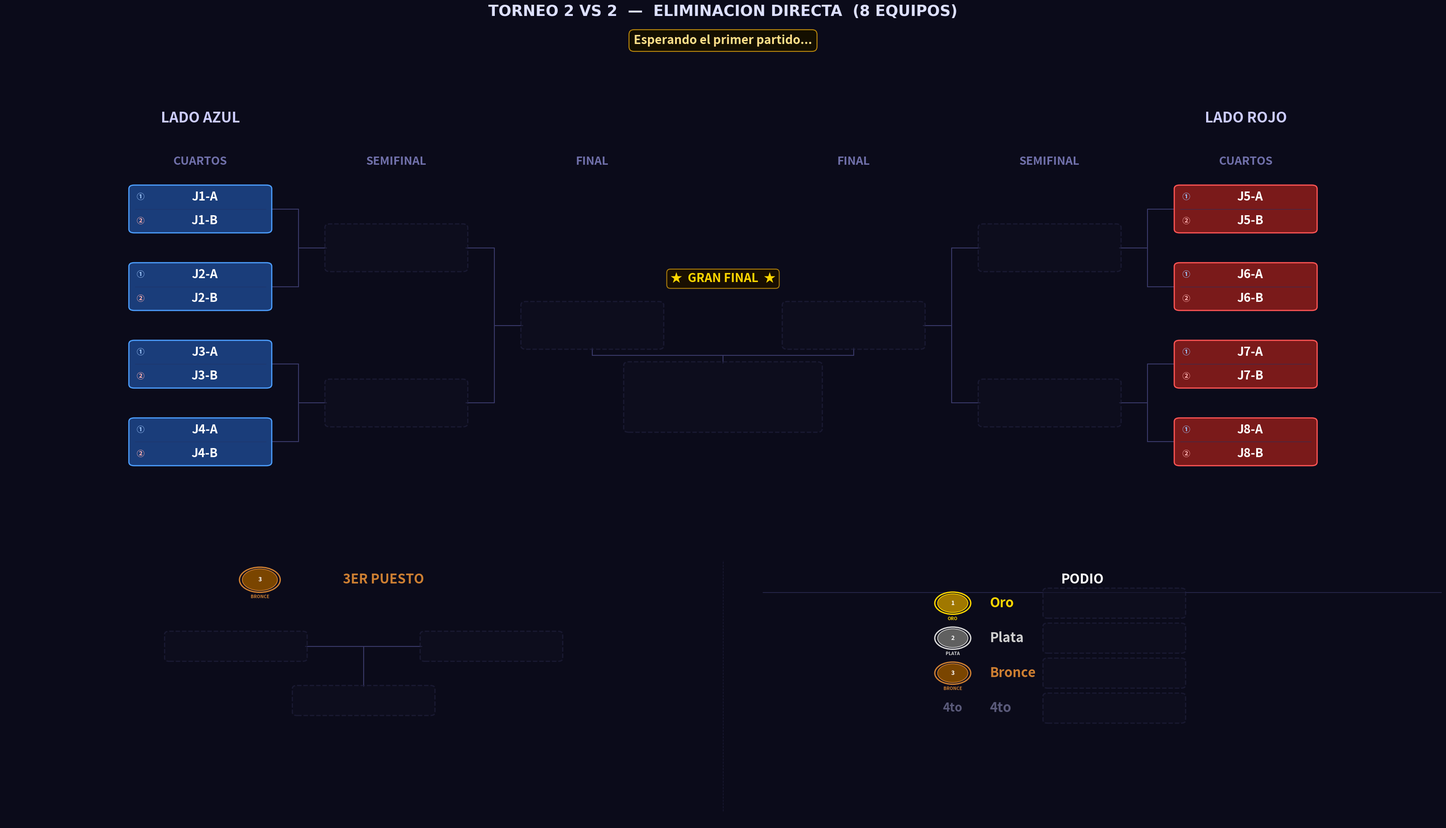

Recreate this plot in Python. (Note: this script raises an exception after producing the figure.)
"""
Torneo_2vs2.py  —  Torneo 2 VS 2 desde Cuartos
================================================
Bracket de eliminación directa para 8 EQUIPOS (parejas).
Cada equipo tiene dos jugadores mostrados en el mismo bloque.

Estructura:
  · Panel superior : bracket con 3 columnas por lado
                     (CUARTOS -> SEMIFINAL -> FINAL -> CAMPEON)
  · Panel inferior : 3er Puesto (izquierda) + Podio (derecha)

Geometría del bracket (posiciones X por lado):
  0 = CUARTOS     x = ±12.0   (N = 4 parejas por lado)
  1 = SEMIFINAL   x = ± 7.5   (N = 2)
  2 = FINAL       x = ± 3.0   (N = 1)
  Centro          x =   0.0   (Campeón, debajo de los finalistas)
"""

import re
import os
import copy
import matplotlib
matplotlib.use("Agg")
import matplotlib.pyplot as plt
from matplotlib.patches import FancyBboxPatch, Circle

# =====================================================================
#  EQUIPOS  —  lista de 8 pares  [jugador1, jugador2]
# =====================================================================
EQUIPOS = [
    ["J1-A",  "J1-B"],
    ["J2-A",  "J2-B"],
    ["J3-A",  "J3-B"],
    ["J4-A",  "J4-B"],
    ["J5-A",  "J5-B"],
    ["J6-A",  "J6-B"],
    ["J7-A",  "J7-B"],
    ["J8-A",  "J8-B"],
]

# =====================================================================
#  PALETA DE COLORES
# =====================================================================
C = {
    "bg":      "#0b0b1a",
    "azul":    ("#1a3d7a", "#4d9fff"),
    "rojo":    ("#7a1a1a", "#ff5555"),
    "win":     ("#1a5c2e", "#50e87a"),
    "final_w": ("#6b3a00", "#ffb347"),
    "champ":   ("#5c4500", "#ffd700"),
    "silver":  ("#353535", "#c0c0c0"),
    "bronze":  ("#4a2800", "#cd7f32"),
    "empty":   ("#0f0f20", "#252545"),
    "line":    "#3a3a6a",
    "sep":     "#2a2a50",
    "div1":    "#223366",   # divisor entre jugador 1 y 2 dentro del bloque
}

# =====================================================================
#  GEOMETRÍA
# =====================================================================

# Bloque doble: ancho y alto total que contiene AMBOS jugadores
BOX_W  = 3.2    # ancho
BOX_H1 = 0.72   # alto de cada sub-fila (jugador 1 / jugador 2)
BOX_H  = BOX_H1 * 2 + 0.08   # alto total del bloque (~1.52)
FS     = 22     # fuente para nombres

# Separación vertical entre parejas en cuartos
GAP_Y  = 2.6
N_SIDE = 4      # parejas por lado (4+4 = 8 equipos en total)

# Columnas X (cuartos, semi, final) por lado
XS_IZQ = [-12.0, -7.5, -3.0]
XS_DER = [ 12.0,  7.5,  3.0]

# Límites paneles
XLIM_TOP = (-16.5, 16.5)
YLIM_TOP = (-2.5, 13.5)
XLIM_BOT = (0.0, 36.0)
YLIM_BOT = (0.0, 12.0)

# Posiciones Y panel inferior
Y_HEAD = 9.9
Y_CONT = 7.2
Y_WIN  = 5.0
Y_LBL  = 4.0


# =====================================================================
#  ESTADO DEL TORNEO
# =====================================================================

def estado_inicial(equipos):
    """Devuelve el estado inicial para 8 equipos en cuartos."""
    # Cada elemento es una pareja [j1, j2] o None
    return {
        "wb": [
            list(equipos),      # ronda 0: 8 equipos (cuartos)
            [None] * 4,         # ronda 1: 4 equipos (semifinal)
            [None] * 2,         # ronda 2: 2 equipos (final)
            [None] * 1,         # ronda 3: 1 equipo  (campeón)
        ],
        "semifinal_losers": [None, None],
        "tercero": None,
        "cuarto":  None,
    }


# =====================================================================
#  HELPERS
# =====================================================================

def _oct_ys():
    """Y de los 4 slots de cuartos por lado (arriba → abajo)."""
    return [(N_SIDE - 1 - i) * GAP_Y for i in range(N_SIDE)]


def _get_y(ronda, slot, oct_ys):
    if ronda == 0:
        return oct_ys[slot]
    ya = _get_y(ronda - 1, 2 * slot,     oct_ys)
    yb = _get_y(ronda - 1, 2 * slot + 1, oct_ys)
    return (ya + yb) / 2


def _nombre_equipo(equipo):
    """Devuelve el nombre del equipo para mostrar en listas de texto."""
    if equipo is None:
        return "???"
    if isinstance(equipo, list):
        return f"{equipo[0]} & {equipo[1]}"
    return str(equipo)


# =====================================================================
#  PRIMITIVAS DE DIBUJO
# =====================================================================

def draw_box_duo(ax, cx, cy, equipo, estilo, w=BOX_W, h=BOX_H, h1=BOX_H1, fontsize=FS, z=3):
    """
    Dibuja un bloque doble (dos sub-filas) centrado en (cx, cy).
    La fila superior tiene al Jugador 1 y la inferior al Jugador 2.
    Una línea delgada separa los dos jugadores dentro del bloque.
    """
    es_vacio = (equipo is None)

    if es_vacio:
        fc, ec = C["empty"]
        alpha, ls = 0.55, "--"
        j1_txt = j2_txt = ""
    else:
        fc, ec = C[estilo]
        alpha, ls = 1.0, "solid"
        if isinstance(equipo, list):
            j1_txt, j2_txt = equipo[0], equipo[1]
        else:
            j1_txt, j2_txt = str(equipo), ""

    # Caja exterior redondeada
    ax.add_patch(FancyBboxPatch(
        (cx - w/2, cy - h/2), w, h,
        boxstyle="round,pad=0.04,rounding_size=0.12",
        fc=fc, ec=ec, lw=2.0, ls=ls, alpha=alpha, zorder=z
    ))

    if not es_vacio:
        # Línea divisoria entre los dos jugadores
        yline = cy                   # centro del bloque = frontera
        ax.plot([cx - w/2 + 0.10, cx + w/2 - 0.10], [yline, yline],
                color=C["div1"], lw=0.9, ls="-", alpha=0.7, zorder=z + 1)

        # Sub-fila superior: Jugador 1
        y1 = cy + h1 / 2 + 0.04     # centro de la fila superior
        # Etiqueta "J1" pequeña a la izquierda
        ax.text(cx - w/2 + 0.14, y1, "①",
                ha="left", va="center",
                fontsize=fontsize - 9, color="#a0c8ff", fontweight="bold", zorder=z + 2)
        ax.text(cx + 0.1, y1, j1_txt,
                ha="center", va="center",
                fontsize=fontsize - 2, color="#ffffff", fontweight="bold",
                zorder=z + 2, clip_on=True)

        # Sub-fila inferior: Jugador 2
        y2 = cy - h1 / 2 - 0.04
        ax.text(cx - w/2 + 0.14, y2, "②",
                ha="left", va="center",
                fontsize=fontsize - 9, color="#ffb0b0", fontweight="bold", zorder=z + 2)
        ax.text(cx + 0.1, y2, j2_txt,
                ha="center", va="center",
                fontsize=fontsize - 2, color="#ffffff", fontweight="bold",
                zorder=z + 2, clip_on=True)


def draw_box_champ_duo(ax, cx, cy, equipo, w=BOX_W * 1.4, h=None, fontsize=FS + 2):
    """Caja especial del campeón con brillo dorado y diseño 2vs2."""
    h = h or BOX_H * 1.5
    h1_champ = (h - 0.10) / 2

    if equipo is None:
        draw_box_duo(ax, cx, cy, None, "empty", w=w, h=h, fontsize=fontsize, z=4)
        return

    fc, ec = C["champ"]
    # Capas de brillo
    for i in range(4, 0, -1):
        gw = w + i * 0.30
        gh = h + i * 0.20
        ax.add_patch(FancyBboxPatch(
            (cx - gw/2, cy - gh/2), gw, gh,
            boxstyle="round,pad=0.04,rounding_size=0.18",
            fc=fc, ec=ec, lw=0, alpha=0.055 * i, zorder=4
        ))
    ax.add_patch(FancyBboxPatch(
        (cx - w/2, cy - h/2), w, h,
        boxstyle="round,pad=0.04,rounding_size=0.16",
        fc=fc, ec=ec, lw=2.8, ls="solid", alpha=1.0, zorder=5
    ))

    if isinstance(equipo, list):
        j1_txt, j2_txt = equipo[0], equipo[1]
    else:
        j1_txt, j2_txt = str(equipo), ""

    # Línea divisoria
    ax.plot([cx - w/2 + 0.12, cx + w/2 - 0.12], [cy, cy],
            color="#b8860b", lw=1.1, alpha=0.8, zorder=6)

    y1 = cy + h1_champ / 2 + 0.04
    y2 = cy - h1_champ / 2 - 0.04

    ax.text(cx - w/2 + 0.16, y1, "①",
            ha="left", va="center",
            fontsize=fontsize - 7, color="#ffd700", fontweight="bold", zorder=7)
    ax.text(cx + 0.1, y1, j1_txt,
            ha="center", va="center",
            fontsize=fontsize, color="#ffd700", fontweight="bold",
            zorder=7, clip_on=True)

    ax.text(cx - w/2 + 0.16, y2, "②",
            ha="left", va="center",
            fontsize=fontsize - 7, color="#ffd700", fontweight="bold", zorder=7)
    ax.text(cx + 0.1, y2, j2_txt,
            ha="center", va="center",
            fontsize=fontsize, color="#ffd700", fontweight="bold",
            zorder=7, clip_on=True)


def draw_line(ax, x1, y1, x2, y2, lw=1.5, color=None, z=1):
    ax.plot([x1, x2], [y1, y2],
            color=color or C["line"], lw=lw, zorder=z,
            solid_capstyle="round", solid_joinstyle="round")


def draw_bracket_connector(ax, x_src, y_top, y_bot, x_dst, y_mid):
    xm = (x_src + x_dst) / 2
    draw_line(ax, x_src, y_top, xm,    y_top)
    draw_line(ax, x_src, y_bot, xm,    y_bot)
    draw_line(ax, xm,    y_top, xm,    y_bot)
    draw_line(ax, xm,    y_mid, x_dst, y_mid)


def draw_medal(ax, cx, cy, pos, r=0.42):
    paleta = {
        1: ("#a07800", "#ffd700", "ORO"),
        2: ("#606060", "#d8d8d8", "PLATA"),
        3: ("#7a4500", "#cd7f32", "BRONCE"),
    }
    if pos not in paleta:
        return
    fc, ec, label = paleta[pos]
    ax.add_patch(Circle((cx, cy), r + 0.07, fc=C["bg"], ec=ec, lw=2.2, zorder=5))
    ax.add_patch(Circle((cx, cy), r,         fc=fc,      ec=ec, lw=1.2, zorder=6))
    ax.text(cx, cy,             str(pos), ha="center", va="center",
            fontsize=10, fontweight="bold", color="#ffffff", zorder=7)
    ax.text(cx, cy - r - 0.16, label,   ha="center", va="top",
            fontsize=7.5, fontweight="bold", color=ec, zorder=7)


def draw_section_divider(ax, x, y0=0.5, y1=10.7):
    ax.plot([x, x], [y0, y1],
            color=C["sep"], lw=1.0, ls="--", zorder=1, alpha=0.55)


# =====================================================================
#  PANEL SUPERIOR — BRACKET 2 VS 2
# =====================================================================

def dibujar_bracket(ax, st):
    ax.set_facecolor(C["bg"])
    ax.set_xlim(*XLIM_TOP)
    ax.set_ylim(*YLIM_TOP)
    ax.axis("off")

    oct_ys = _oct_ys()
    y_lbl    = oct_ys[0] + 1.4
    y_titulo = oct_ys[0] + 2.8
    rondas   = st["wb"]

    for lado in ("izq", "der"):
        izq      = (lado == "izq")
        xs       = XS_IZQ  if izq else XS_DER
        idx0     = 0       if izq else 4
        col_base = "azul"  if izq else "rojo"
        titulo   = "LADO AZUL" if izq else "LADO ROJO"
        dir_s    = +1 if izq else -1

        etiquetas = ["CUARTOS", "SEMIFINAL"]
        for r, (x, lbl) in enumerate(zip(xs, etiquetas)):
            ax.text(x, y_lbl, lbl, ha="center", va="bottom",
                    fontsize=19, fontweight="bold", color="#7070aa")

        ax.text(xs[0] if izq else xs[0], y_titulo, titulo,
                ha="center", va="bottom",
                fontsize=24, fontweight="bold", color="#ccccff")

        estilos = {0: col_base, 1: "win", 2: "final_w"}

        # Cajas rondas 0-1 (cuartos y semi); la final se dibuja en bloque central
        for r in range(2):
            n_slots = N_SIDE >> r
            for j in range(n_slots):
                g_idx  = (idx0 >> r) + j
                equipo = rondas[r][g_idx]
                cx     = xs[r]
                cy     = _get_y(r, j, oct_ys)
                draw_box_duo(ax, cx, cy, equipo, estilos[r])

        # Conectores para rondas 1-2
        for r in range(1, 3):
            n_match = N_SIDE >> r
            for j in range(n_match):
                y_top = _get_y(r - 1, 2 * j,     oct_ys)
                y_bot = _get_y(r - 1, 2 * j + 1, oct_ys)
                y_mid = _get_y(r,     j,          oct_ys)
                x_src = xs[r - 1] + dir_s * (BOX_W / 2)
                x_dst = xs[r]     - dir_s * (BOX_W / 2)
                draw_bracket_connector(ax, x_src, y_top, y_bot, x_dst, y_mid)

    # ── ZONA CENTRAL: FINAL (±3.0) + CAMPEÓN ────────────────────────────
    y_fin      = _get_y(2, 0, oct_ys)
    cx         = 0.0
    X_FIN_IZQ  = XS_IZQ[2]   # -3.0
    X_FIN_DER  = XS_DER[2]   # +3.0

    # Etiqueta de columna "FINAL"
    ax.text(X_FIN_IZQ, y_lbl, "FINAL", ha="center", va="bottom",
            fontsize=19, fontweight="bold", color="#7070aa")
    ax.text(X_FIN_DER, y_lbl, "FINAL", ha="center", va="bottom",
            fontsize=19, fontweight="bold", color="#7070aa")

    draw_box_duo(ax, X_FIN_IZQ, y_fin, rondas[2][0],
                 "azul" if rondas[2][0] else "final_w")
    draw_box_duo(ax, X_FIN_DER, y_fin, rondas[2][1],
                 "rojo" if rondas[2][1] else "final_w")

    # Banner "★ GRAN FINAL ★"
    ax.text(cx, y_fin + BOX_H / 2 + 0.60,
            "★  GRAN FINAL  ★", ha="center", va="bottom",
            fontsize=FS - 2, fontweight="bold", color="#ffd700",
            bbox=dict(boxstyle="round,pad=0.30", fc="#1a1000",
                      ec="#b8860b", lw=1.5, alpha=0.95),
            zorder=6)

    # Caja campeón
    champ_h = BOX_H * 1.5
    y_champ = y_fin - 2.4
    draw_box_champ_duo(ax, cx, y_champ, rondas[3][0],
                       w=BOX_W * 1.4, h=champ_h, fontsize=FS + 2)

    # Conectores hacia el campeón
    y_bot_fin   = y_fin   - BOX_H / 2
    y_top_champ = y_champ + champ_h / 2
    y_mid_conn  = (y_bot_fin + y_top_champ) / 2
    draw_line(ax, X_FIN_IZQ, y_bot_fin,  X_FIN_IZQ, y_mid_conn)
    draw_line(ax, X_FIN_DER, y_bot_fin,  X_FIN_DER, y_mid_conn)
    draw_line(ax, X_FIN_IZQ, y_mid_conn, X_FIN_DER, y_mid_conn)
    draw_line(ax, cx,        y_mid_conn, cx,         y_top_champ)

    # "CAMPEONES!" bajo la caja del campeón
    if rondas[3][0]:
        ax.text(cx, y_champ - champ_h / 2 - 0.28,
                "¡CAMPEONES!", ha="center", va="top",
                fontsize=FS - 2, fontweight="bold", color="#ffd700", zorder=6)
        ax.text(cx, y_champ - champ_h / 2 - 0.95,
                "★  ★  ★", ha="center", va="top",
                fontsize=FS - 4, color="#b8860b", zorder=6)


# =====================================================================
#  PANEL INFERIOR — 3ER PUESTO + PODIO  (versión 2vs2)
# =====================================================================

def _subcampeon(st):
    fin   = st["wb"][2]
    champ = st["wb"][3][0]
    if champ is None or fin[0] is None or fin[1] is None:
        return None
    return fin[1] if (isinstance(champ, list) and champ == fin[0]) or champ == fin[0] else fin[0]


def dibujar_panel_inferior(ax, st):
    """
    Panel inferior dividido en dos secciones (xlim = 0..36):

      Sección 1 [centro x =  9] -> 3er Puesto
      Sección 2 [centro x = 27] -> Podio

    Los bloques de equipo también muestran dos jugadores (duo).
    """
    ax.set_facecolor(C["bg"])
    ax.set_xlim(*XLIM_BOT)
    ax.set_ylim(*YLIM_BOT)
    ax.axis("off")

    # Escalado de cajas para que coincidan en tamaño físico con el bracket.
    # Se escala solo por la diferencia de rango X/Y entre paneles, SIN
    # multiplicar por la razón de alturas del gridspec (_RATIO_TOP/_RATIO_BOT),
    # que inflaba artificialmente BOT_H y hacía los bloques demasiado grandes.
    _X_RANGE_TOP = (XLIM_TOP[1] - XLIM_TOP[0])   # 33
    _Y_RANGE_TOP = (YLIM_TOP[1] - YLIM_TOP[0])   # 16
    _X_RANGE_BOT = (XLIM_BOT[1] - XLIM_BOT[0])   # 36
    _Y_RANGE_BOT = (YLIM_BOT[1] - YLIM_BOT[0])   # 12
    BOT_W  = BOX_W * (_X_RANGE_BOT / _X_RANGE_TOP)          # ≈ 3.49
    BOT_H  = BOX_H * (_Y_RANGE_BOT / _Y_RANGE_TOP)          # ≈ 1.14  (sin inflar)
    BOT_H1 = BOT_H / 2 - 0.04                               # alto de cada sub-fila

    sl = st["semifinal_losers"]

    draw_section_divider(ax, 18)

    # =================================================================
    #  SECCIÓN 1 — 3ER PUESTO  (centro x = 9)
    # =================================================================
    X3 = 9.0

    draw_medal(ax, X3 - 2.6, Y_HEAD, 3, r=0.44)
    ax.text(X3 + 0.5, Y_HEAD, "3ER PUESTO", ha="center", va="center",
            fontsize=FS, fontweight="bold", color="#cd7f32")

    xa3 = X3 - 3.2
    xb3 = X3 + 3.2
    draw_box_duo(ax, xa3, Y_CONT, sl[0], "azul" if sl[0] else "empty",
                 w=BOT_W, h=BOT_H, h1=BOT_H1, fontsize=FS)
    draw_box_duo(ax, xb3, Y_CONT, sl[1], "rojo" if sl[1] else "empty",
                 w=BOT_W, h=BOT_H, h1=BOT_H1, fontsize=FS)

    # Conector hacia el ganador del bronce
    edge_a = xa3 + BOT_W / 2
    edge_b = xb3 - BOT_W / 2
    draw_line(ax, edge_a, Y_CONT, X3,   Y_CONT)
    draw_line(ax, edge_b, Y_CONT, X3,   Y_CONT)
    draw_line(ax, X3,     Y_CONT, X3,   Y_WIN + BOT_H / 2)

    draw_box_duo(ax, X3, Y_WIN, st["tercero"], "bronze",
                 w=BOT_W, h=BOT_H, h1=BOT_H1, fontsize=FS)
    if st["tercero"]:
        ax.text(X3, Y_LBL - 0.2, "3er Puesto", ha="center", va="center",
                fontsize=FS - 2, fontweight="bold", color="#cd7f32")

    # =================================================================
    #  SECCIÓN 2 — PODIO  (lado derecho, xlim 18..36, centro = 27)
    # =================================================================
    # Geometría del podio centrada alrededor de x=27.
    # Estructura de cada fila: [medalla] [etiqueta] [bloque equipo]
    # distribuidos simétricamente alrededor del centro de la sección.
    POD_CX  = 27.0                  # centro horizontal de la sección podio
    MED_R   = 0.38                  # radio de medalla (más compacto)
    GAP_P   = 0.28                  # espacio vertical entre filas
    ROW_P   = BOT_H + GAP_P        # paso de fila (proporcional a BOT_H real)

    # Las 4 filas deben caber entre Y_HEAD-0.8 y ~1.0
    # Calculamos Y_FIRST para que el conjunto quede centrado verticalmente
    total_height = 3 * ROW_P + BOT_H   # span completo de las 4 filas
    Y_FIRST = Y_HEAD - 0.95            # primera fila (Oro), debajo del título

    # Posiciones X: medalla a la izquierda, etiqueta junto a ella, caja a la derecha
    X_MED  = POD_CX - BOT_W / 2 - 1.50   # medalla: ~1.5 u antes del bloque
    X_LBL  = X_MED  + MED_R + 0.55        # etiqueta: pegada a la derecha de la medalla
    X_BOX  = POD_CX + 0.80                # bloque: centrado a la derecha del título

    ax.text(POD_CX, Y_HEAD, "PODIO", ha="center", va="center",
            fontsize=FS, fontweight="bold", color="#ffffff")
    ax.plot([19.0, 36.0], [Y_HEAD - 0.52, Y_HEAD - 0.52],
            color=C["sep"], lw=1.2, zorder=1)

    podio = [
        (1, "Oro",    st["wb"][3][0],   "champ",  "#ffd700"),
        (2, "Plata",  _subcampeon(st),  "silver", "#d0d0d0"),
        (3, "Bronce", st["tercero"],    "bronze", "#cd7f32"),
        (4, "4to",    st["cuarto"],     "empty",  "#5a5a7a"),
    ]

    for idx_p, (pos, lbl, equipo, estilo, color_lbl) in enumerate(podio):
        yp = Y_FIRST - idx_p * ROW_P

        if pos <= 3:
            draw_medal(ax, X_MED, yp, pos, r=MED_R)
        else:
            ax.text(X_MED, yp, "4to", ha="center", va="center",
                    fontsize=FS - 2, fontweight="bold", color=color_lbl, zorder=5)

        ax.text(X_LBL, yp, lbl, ha="left", va="center",
                fontsize=FS, fontweight="bold", color=color_lbl)

        draw_box_duo(ax, X_BOX, yp, equipo,
                     estilo if equipo else "empty",
                     w=BOT_W, h=BOT_H, h1=BOT_H1, fontsize=FS, z=3)


# =====================================================================
#  RENDER PRINCIPAL
# =====================================================================

def render(st, banner=None, ruta=None, dpi=130):
    fig = plt.figure(figsize=(34, 20), facecolor=C["bg"])
    gs  = fig.add_gridspec(
        2, 1,
        height_ratios=[2.1, 1.3],
        hspace=0.03,
        top=0.93, bottom=0.02,
        left=0.01, right=0.99,
    )
    ax_top = fig.add_subplot(gs[0])
    ax_bot = fig.add_subplot(gs[1])

    dibujar_bracket(ax_top, st)
    dibujar_panel_inferior(ax_bot, st)

    fig.suptitle(
        "TORNEO 2 VS 2  —  ELIMINACION DIRECTA  (8 EQUIPOS)",
        fontsize=25, fontweight="bold", color="#dde0ff",
        y=0.97, fontfamily="DejaVu Sans",
    )

    if banner:
        fig.text(
            0.5, 0.935, banner,
            ha="center", va="top",
            fontsize=20, fontweight="bold", color="#ffe08a",
            bbox=dict(boxstyle="round,pad=0.4",
                      fc="#140f00", ec="#b8860b", lw=1.6),
        )

    if ruta:
        fig.savefig(ruta, bbox_inches="tight", dpi=dpi,
                    facecolor=C["bg"], pad_inches=0.12)
    plt.close(fig)


# =====================================================================
#  LÓGICA DEL TORNEO
# =====================================================================

def _nombre_eq(eq):
    if eq is None: return "???"
    if isinstance(eq, list): return f"{eq[0]} & {eq[1]}"
    return str(eq)


def pedir_ganador(eq1, eq2, etiqueta):
    print(f"\n  --- {etiqueta} ---")
    print(f"  [1]  {_nombre_eq(eq1)}")
    print(f"  [2]  {_nombre_eq(eq2)}")
    print(f"  [0]  RETROCEDER")
    while True:
        raw = input("  Quien avanza? (1 / 2 / 0): ").strip()
        if raw == "0": return "RETROCEDER"
        if raw == "1": return eq1, eq2
        if raw == "2": return eq2, eq1
        print("  Ingresa 1, 2 o 0.")


def correr_torneo(equipos, out_dir=None):
    if out_dir is None:
        try:    out_dir = os.path.dirname(os.path.abspath(__file__))
        except: out_dir = os.getcwd()
    os.makedirs(out_dir, exist_ok=True)
    ruta_actual = os.path.join(out_dir, "actual.png")

    partidos     = _construir_partidos(equipos)
    st           = estado_inicial(equipos)
    historial    = []
    sets_jugados = 0

    render(st, banner="Esperando el primer partido...", ruta=ruta_actual)
    print("\n" + "="*60)
    print("  TORNEO 2 VS 2 - ELIMINACION DIRECTA - 8 EQUIPOS")
    print("  [0] en cualquier momento para RETROCEDER")
    print("="*60)

    idx = 0
    while idx < len(partidos):
        p  = partidos[idx]
        e1 = _resolver(st, p["src1"])
        e2 = _resolver(st, p["src2"])
        if e1 is None or e2 is None:
            idx += 1
            continue

        print(f"\n{'='*60}\n  {p['etapa']}\n{'='*60}")
        resultado = pedir_ganador(e1, e2, p["label"])

        if resultado == "RETROCEDER":
            if not historial:
                print("  No hay partidos anteriores para deshacer.")
            else:
                st, prev_idx = historial.pop()
                idx          = prev_idx
                sets_jugados = max(0, sets_jugados - 1)
                print("Partido deshecho.")
                render(st, banner=f"Partido deshecho  —  Retrocediendo al SET {sets_jugados}", ruta=ruta_actual)
            continue

        ganador, perdedor = resultado
        historial.append((copy.deepcopy(st), idx))
        _aplicar(st, p, ganador, perdedor)
        sets_jugados += 1
        render(st,
               banner=f"Partido {sets_jugados}  ·  {p['label']}  ->  avanzó  {_nombre_eq(ganador)}",
               ruta=ruta_actual)
        print(f"  Avanza: {_nombre_eq(ganador)}")
        idx += 1

    print(f"\n{'='*60}")
    print("  TORNEO FINALIZADO")
    print(f"  1. Campeones: {_nombre_eq(st['wb'][3][0])}")
    print(f"  2. 2do:       {_nombre_eq(_subcampeon(st))}")
    print(f"  3. 3er:       {_nombre_eq(st['tercero'])}")
    print(f"  4. 4to:       {_nombre_eq(st['cuarto'])}")
    print(f"  Imagen: {ruta_actual}")
    print("="*60)


# =====================================================================
#  CONSTRUCCIÓN DE PARTIDOS
# =====================================================================

def _construir_partidos(equipos):
    partidos = []

    for r, (etapa, n) in enumerate([
        ("CUARTOS DE FINAL", 4),
        ("SEMIFINALES",      2),
    ]):
        for i in range(n):
            partidos.append({
                "etapa":    etapa,
                "label":    f"{etapa.title()} - Partido {i+1}",
                "src1":     f"wb[{r}][{2*i}]",
                "src2":     f"wb[{r}][{2*i+1}]",
                "dst_win":  f"wb[{r+1}][{i}]",
                "dst_lose": f"semi_loser[{i}]" if r == 1 else None,
                "ronda":    r,
            })

    partidos.append({
        "etapa":    "3ER PUESTO",
        "label":    "Partido 3er Puesto",
        "src1":     "semi_loser[0]",
        "src2":     "semi_loser[1]",
        "dst_win":  "tercero",
        "dst_lose": "cuarto",
        "ronda":    "3p",
    })

    partidos.append({
        "etapa":    "GRAN FINAL",
        "label":    "Gran Final",
        "src1":     "wb[2][0]",
        "src2":     "wb[2][1]",
        "dst_win":  "wb[3][0]",
        "dst_lose": None,
        "ronda":    2,
    })

    return partidos


def _resolver(st, src):
    if src.startswith("wb["):
        r, i = map(int, re.findall(r"\d+", src))
        return st["wb"][r][i]
    if src.startswith("semi_loser["):
        i = int(re.findall(r"\d+", src)[0])
        return st["semifinal_losers"][i]
    return None


def _aplicar(st, p, ganador, perdedor):
    _escribir(st, p["dst_win"], ganador)
    if p.get("dst_lose"):
        _escribir(st, p["dst_lose"], perdedor)
    if p["ronda"] == "3p":
        st["tercero"] = ganador
        st["cuarto"]  = perdedor


def _escribir(st, dst, valor):
    if dst is None:
        return
    if dst.startswith("wb["):
        r, i = map(int, re.findall(r"\d+", dst))
        st["wb"][r][i] = valor
    elif dst.startswith("semi_loser["):
        i = int(re.findall(r"\d+", dst)[0])
        st["semifinal_losers"][i] = valor
    elif dst == "tercero":
        st["tercero"] = valor
    elif dst == "cuarto":
        st["cuarto"]  = valor


# =====================================================================
if __name__ == "__main__":
    correr_torneo(EQUIPOS)
